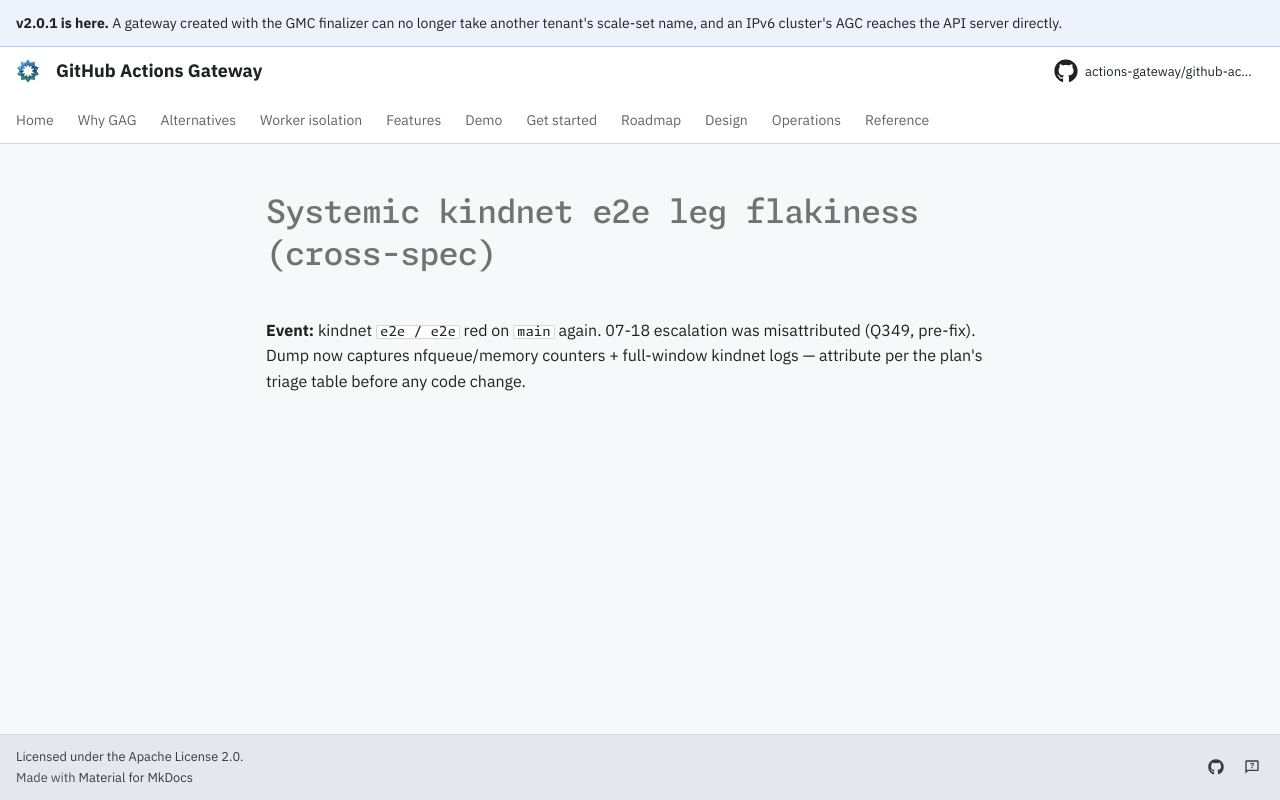

repository: actions-gateway/github-actions-gateway · page: dev/queue/Q300/index.html · generator: mkdocs

---
id: Q300
rank: b3s
labels:
    - tests
    - flake
status: deferred
size: M
target: ../plan/q300-gmc-kindnet-e2e-flake.md
---

# Systemic kindnet e2e leg flakiness (cross-spec)

**Event:** kindnet `e2e / e2e` red on `main` again.
07-18 escalation was misattributed (Q349, pre-fix).
Dump now captures nfqueue/memory counters + full-window kindnet logs — attribute per the plan's triage table before any code change.
